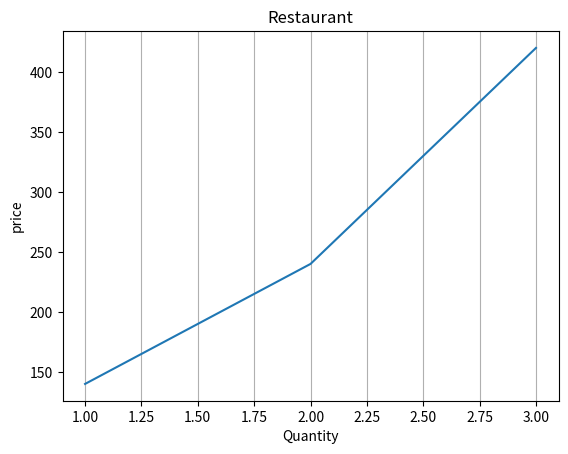

Source code (Python):
import numpy as np
import matplotlib.pyplot as plt
x=np.array([1,2,3])
y=np.array([140,240,420])
plt.plot(x,y)
plt.xlabel("Quantity")
plt.ylabel("price")
plt.title("Restaurant")
plt.grid(axis='x')
plt.show()
